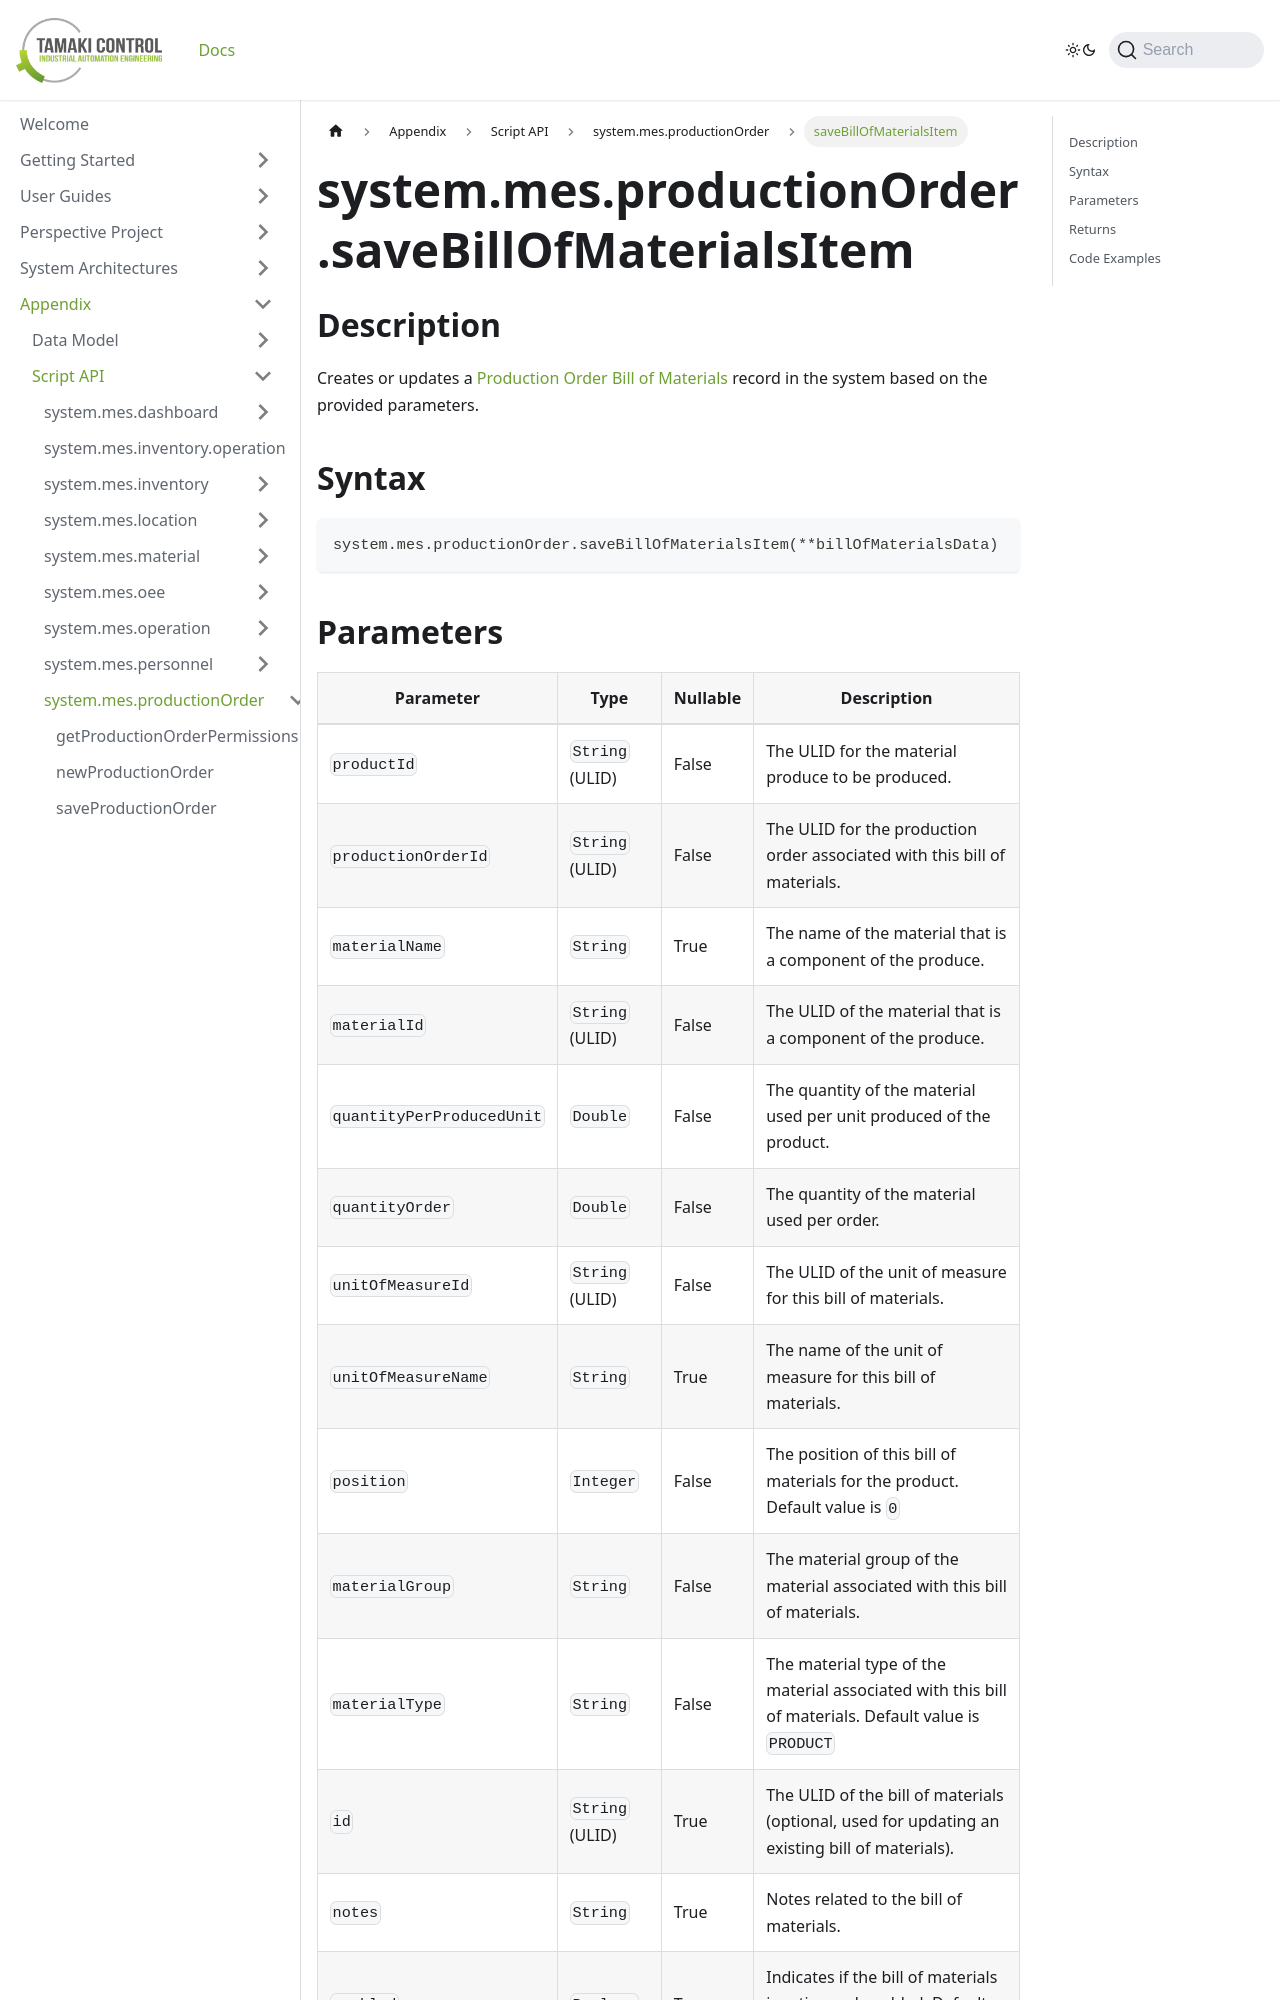

repository: TamakiControl/tamaki-mes-docs · page: docs/appendix/script-api/production-order-script-api/save-bill-of-materials-item/index.html · generator: docusaurus

---
sidebar_position: 33
title: "saveBillOfMaterialsItem"
description: "Creates or updates a bill of materials with specified parameters."
---

# system.mes.productionOrder.saveBillOfMaterialsItem

## Description

Creates or updates a [Production Order Bill of Materials](../../data-model/production-order-model/production-order-bill-of-material) record in the system based on the provided parameters.

## Syntax

```python
system.mes.productionOrder.saveBillOfMaterialsItem(**billOfMaterialsData)
```
